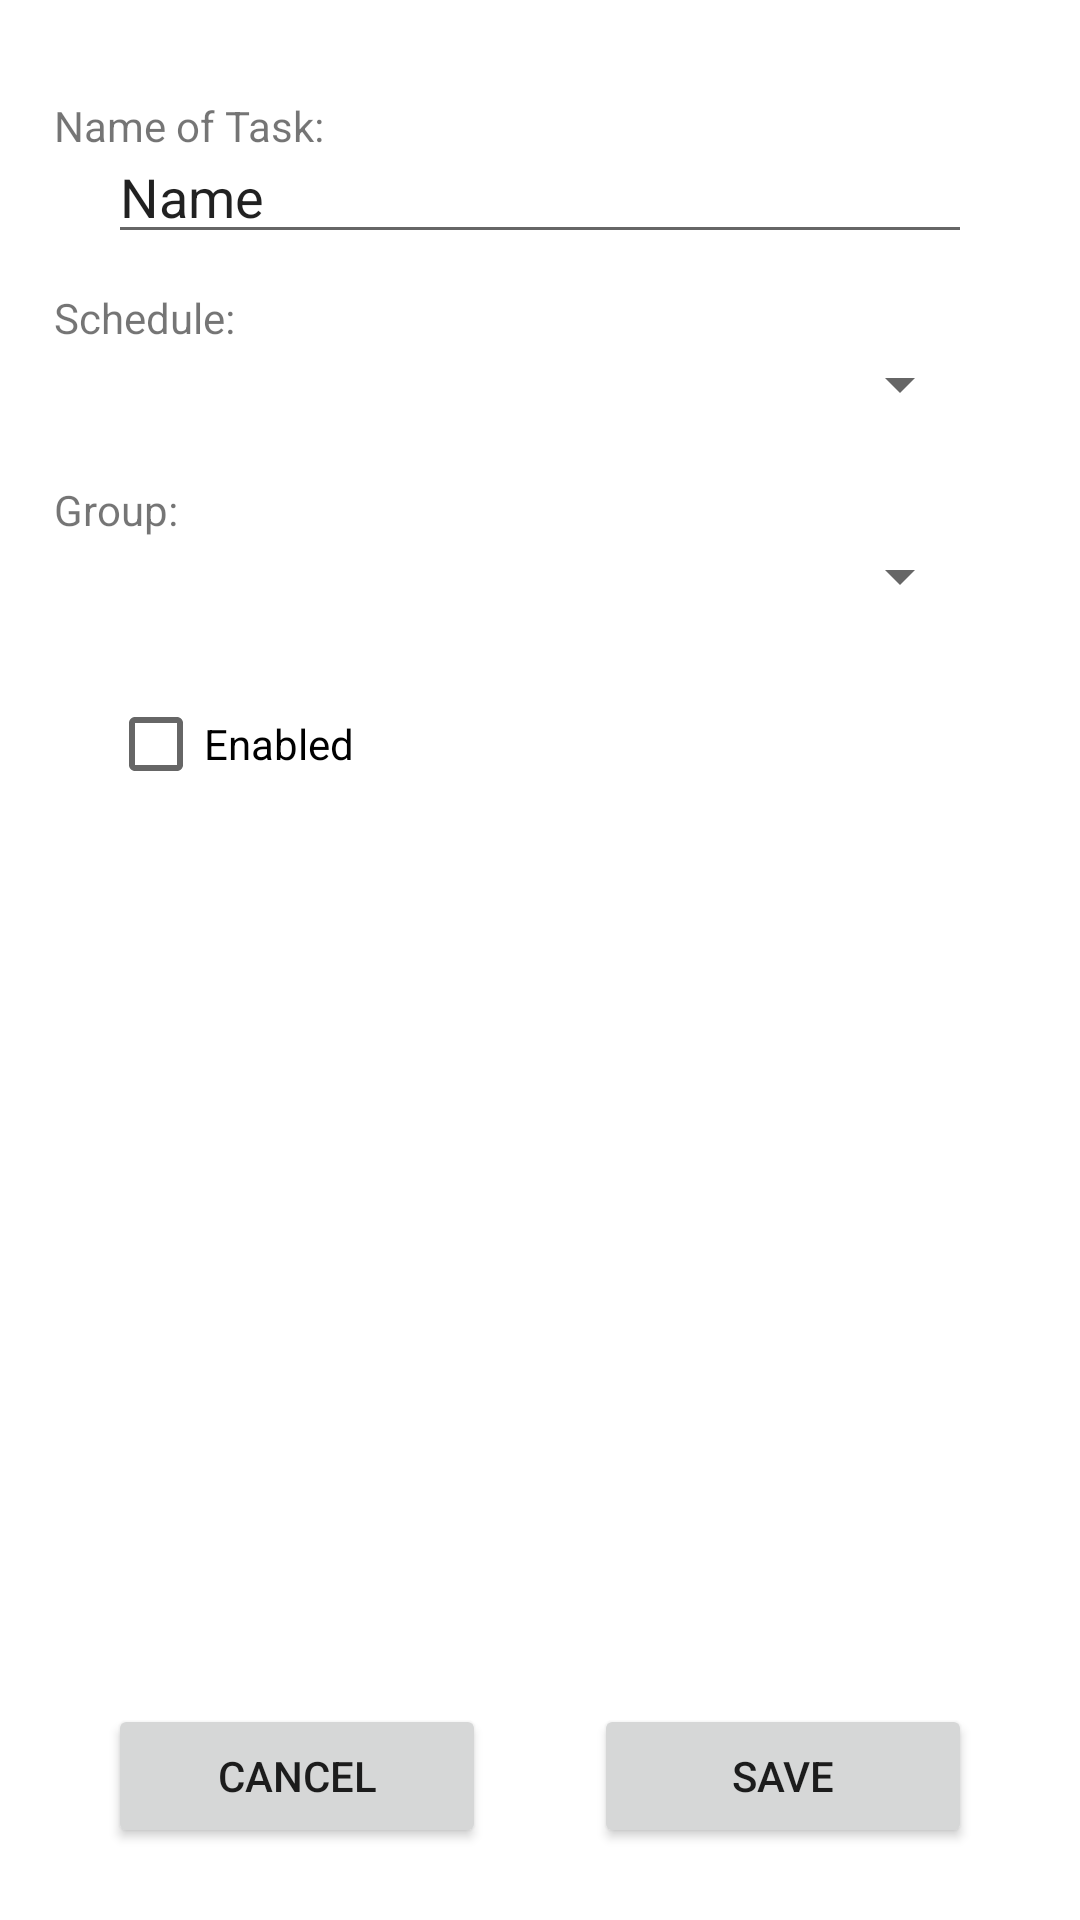

Android layout source for this screen:
<!-- AndroidManifest.xml: application theme Theme.RandomizedToDo -->
<!-- res/layout/fragment_edit_task.xml -->
<?xml version="1.0" encoding="utf-8"?>
<androidx.constraintlayout.widget.ConstraintLayout xmlns:android="http://schemas.android.com/apk/res/android"
    xmlns:app="http://schemas.android.com/apk/res-auto"
    xmlns:tools="http://schemas.android.com/tools"
    android:layout_width="match_parent"
    android:layout_height="match_parent"
    tools:context=".ui.tasks.EditTaskFragment">

    
    <androidx.constraintlayout.widget.Guideline
        android:id="@+id/gdl_options_left"
        android:layout_width="wrap_content"
        android:layout_height="wrap_content"
        android:orientation="vertical"
        app:layout_constraintGuide_percent="0.05" />

    <androidx.constraintlayout.widget.Guideline
        android:id="@+id/gdl_options_option_left"
        android:layout_width="wrap_content"
        android:layout_height="wrap_content"
        android:orientation="vertical"
        app:layout_constraintGuide_percent="0.1" />

    <androidx.constraintlayout.widget.Guideline
        android:id="@+id/gdl_options_option_1_header_top"
        android:layout_width="wrap_content"
        android:layout_height="wrap_content"
        android:orientation="horizontal"
        app:layout_constraintGuide_percent="0.05" />

    <androidx.constraintlayout.widget.Guideline
        android:id="@+id/gdl_options_option_1_header_bottom"
        android:layout_width="wrap_content"
        android:layout_height="wrap_content"
        android:orientation="horizontal"
        app:layout_constraintGuide_percent="0.08" />

    <TextView
        android:id="@+id/lbl_task_name"
        android:layout_width="wrap_content"
        android:layout_height="wrap_content"
        android:text="@string/name_of_task"
        app:layout_constraintLeft_toRightOf="@+id/gdl_options_left"
        app:layout_constraintTop_toTopOf="@id/gdl_options_option_1_header_top"
        app:layout_constraintBottom_toTopOf="@id/gdl_options_option_1_header_bottom" />

    <androidx.constraintlayout.widget.Guideline
        android:id="@+id/gdl_options_option_1_value_top"
        android:layout_width="wrap_content"
        android:layout_height="wrap_content"
        android:orientation="horizontal"
        app:layout_constraintGuide_percent="0.08" />

    <androidx.constraintlayout.widget.Guideline
        android:id="@+id/gdl_options_option_1_value_bottom"
        android:layout_width="wrap_content"
        android:layout_height="wrap_content"
        android:orientation="horizontal"
        app:layout_constraintGuide_percent="0.12" />

    <EditText
        android:id="@+id/edt_task_name"
        android:layout_width="0dp"
        android:layout_height="wrap_content"
        android:autofillHints="TaskName"
        android:ems="10"
        android:inputType="text"
        android:labelFor="@id/lbl_task_name"
        android:text="@string/name"
        app:layout_constraintBottom_toTopOf="@id/gdl_options_option_1_value_bottom"
        app:layout_constraintLeft_toRightOf="@+id/gdl_options_option_left"
        app:layout_constraintTop_toTopOf="@id/gdl_options_option_1_value_top"
        app:layout_constraintRight_toRightOf="@id/gdl_btns_create_right"
        tools:ignore="LabelFor" />

    
    <androidx.constraintlayout.widget.Guideline
        android:id="@+id/gdl_options_option_2_header_top"
        android:layout_width="wrap_content"
        android:layout_height="wrap_content"
        android:orientation="horizontal"
        app:layout_constraintGuide_percent="0.15" />

    <androidx.constraintlayout.widget.Guideline
        android:id="@+id/gdl_options_option_2_header_bottom"
        android:layout_width="wrap_content"
        android:layout_height="wrap_content"
        android:orientation="horizontal"
        app:layout_constraintGuide_percent="0.18" />

    <TextView
        android:id="@+id/lbl_schedule_name"
        android:layout_width="wrap_content"
        android:layout_height="wrap_content"
        android:text="@string/schedule"
        app:layout_constraintLeft_toRightOf="@+id/gdl_options_left"
        app:layout_constraintTop_toTopOf="@id/gdl_options_option_2_header_top"
        app:layout_constraintBottom_toTopOf="@id/gdl_options_option_2_header_bottom" />

    <androidx.constraintlayout.widget.Guideline
        android:id="@+id/gdl_options_option_2_value_top"
        android:layout_width="wrap_content"
        android:layout_height="wrap_content"
        android:orientation="horizontal"
        app:layout_constraintGuide_percent="0.18" />

    <androidx.constraintlayout.widget.Guideline
        android:id="@+id/gdl_options_option_2_value_bottom"
        android:layout_width="wrap_content"
        android:layout_height="wrap_content"
        android:orientation="horizontal"
        app:layout_constraintGuide_percent="0.22" />

    <Spinner
        android:id="@+id/spin_schedule"
        android:layout_width="0dp"
        android:layout_height="wrap_content"
        app:layout_constraintBottom_toTopOf="@id/gdl_options_option_2_value_bottom"
        app:layout_constraintLeft_toRightOf="@+id/gdl_options_option_left"
        app:layout_constraintTop_toTopOf="@id/gdl_options_option_2_value_top"
        app:layout_constraintRight_toRightOf="@id/gdl_btns_create_right" />

    
    <androidx.constraintlayout.widget.Guideline
        android:id="@+id/gdl_options_option_3_header_top"
        android:layout_width="wrap_content"
        android:layout_height="wrap_content"
        android:orientation="horizontal"
        app:layout_constraintGuide_percent="0.25" />

    <androidx.constraintlayout.widget.Guideline
        android:id="@+id/gdl_options_option_3_header_bottom"
        android:layout_width="wrap_content"
        android:layout_height="wrap_content"
        android:orientation="horizontal"
        app:layout_constraintGuide_percent="0.28" />

    <TextView
        android:id="@+id/lbl_group_name"
        android:layout_width="wrap_content"
        android:layout_height="wrap_content"
        android:text="@string/group"
        app:layout_constraintLeft_toRightOf="@+id/gdl_options_left"
        app:layout_constraintTop_toTopOf="@id/gdl_options_option_3_header_top"
        app:layout_constraintBottom_toTopOf="@id/gdl_options_option_3_header_bottom" />

    <androidx.constraintlayout.widget.Guideline
        android:id="@+id/gdl_options_option_3_value_top"
        android:layout_width="wrap_content"
        android:layout_height="wrap_content"
        android:orientation="horizontal"
        app:layout_constraintGuide_percent="0.28" />

    <androidx.constraintlayout.widget.Guideline
        android:id="@+id/gdl_options_option_3_value_bottom"
        android:layout_width="wrap_content"
        android:layout_height="wrap_content"
        android:orientation="horizontal"
        app:layout_constraintGuide_percent="0.32" />

    <Spinner
        android:id="@+id/spin_group"
        android:layout_width="0dp"
        android:layout_height="wrap_content"
        app:layout_constraintBottom_toTopOf="@id/gdl_options_option_3_value_bottom"
        app:layout_constraintLeft_toRightOf="@+id/gdl_options_option_left"
        app:layout_constraintTop_toTopOf="@id/gdl_options_option_3_value_top"
        app:layout_constraintRight_toRightOf="@id/gdl_btns_create_right" />

    
    <androidx.constraintlayout.widget.Guideline
        android:id="@+id/gdl_btns_top"
        android:layout_width="wrap_content"
        android:layout_height="wrap_content"
        android:orientation="horizontal"
        app:layout_constraintGuide_percent="0.90" />

    <androidx.constraintlayout.widget.Guideline
        android:id="@+id/gdl_btns_bottom"
        android:layout_width="wrap_content"
        android:layout_height="wrap_content"
        android:orientation="horizontal"
        app:layout_constraintGuide_percent="0.95" />

    <androidx.constraintlayout.widget.Guideline
        android:id="@+id/gdl_btns_close_left"
        android:layout_width="wrap_content"
        android:layout_height="wrap_content"
        android:orientation="vertical"
        app:layout_constraintGuide_percent="0.1" />

    <androidx.constraintlayout.widget.Guideline
        android:id="@+id/gdl_btns_close_right"
        android:layout_width="wrap_content"
        android:layout_height="wrap_content"
        android:orientation="vertical"
        app:layout_constraintGuide_percent="0.45" />

    <Button
        android:id="@+id/btn_cancel_task_edit"
        android:layout_width="0dp"
        android:layout_height="wrap_content"
        android:text="@string/cancel"
        app:layout_constraintHorizontal_chainStyle="spread"
        app:layout_constraintLeft_toRightOf="@+id/gdl_btns_close_left"
        app:layout_constraintRight_toLeftOf="@id/gdl_btns_close_right"
        app:layout_constraintTop_toTopOf="@id/gdl_btns_top"
        app:layout_constraintBottom_toTopOf="@id/gdl_btns_bottom" />

    <androidx.constraintlayout.widget.Guideline
        android:id="@+id/gdl_btns_create_left"
        android:layout_width="wrap_content"
        android:layout_height="wrap_content"
        android:orientation="vertical"
        app:layout_constraintGuide_percent="0.55" />

    <androidx.constraintlayout.widget.Guideline
        android:id="@+id/gdl_btns_create_right"
        android:layout_width="wrap_content"
        android:layout_height="wrap_content"
        android:orientation="vertical"
        app:layout_constraintGuide_percent="0.90" />

    <Button
        android:id="@+id/btn_save_task"
        android:layout_width="0dp"
        android:layout_height="wrap_content"
        android:text="@string/save"
        app:layout_constraintHorizontal_chainStyle="spread"
        app:layout_constraintLeft_toRightOf="@+id/gdl_btns_create_left"
        app:layout_constraintRight_toLeftOf="@id/gdl_btns_create_right"
        app:layout_constraintTop_toTopOf="@id/gdl_btns_top"
        app:layout_constraintBottom_toTopOf="@id/gdl_btns_bottom"/>


    <androidx.constraintlayout.widget.Guideline
        android:id="@+id/gdl_options_option_4_value_top"
        android:layout_width="wrap_content"
        android:layout_height="wrap_content"
        android:orientation="horizontal"
        app:layout_constraintGuide_percent="0.35" />

    <CheckBox
        android:id="@+id/cb_enabled"
        android:layout_width="wrap_content"
        android:layout_height="wrap_content"
        android:text="@string/enabled"
        app:layout_constraintLeft_toRightOf="@+id/gdl_options_option_left"
        app:layout_constraintTop_toTopOf="@id/gdl_options_option_4_value_top"/>

</androidx.constraintlayout.widget.ConstraintLayout>
<!-- resources referenced by this layout -->
<resources>
  <string name="cancel">Cancel</string>
  <string name="enabled">Enabled</string>
  <string name="group">Group:</string>
  <string name="name">Name</string>
  <string name="name_of_task">Name of Task:</string>
  <string name="save">Save</string>
  <string name="schedule">Schedule:</string>
  <style name="Theme.RandomizedToDo" parent="Theme.MaterialComponents.DayNight.DarkActionBar">
          
          <item name="colorPrimary">@color/purple_500</item>
          <item name="colorPrimaryVariant">@color/purple_700</item>
          <item name="colorOnPrimary">@color/white</item>
          
          <item name="colorSecondary">@color/teal_200</item>
          <item name="colorSecondaryVariant">@color/teal_700</item>
          <item name="colorOnSecondary">@color/black</item>
          
          <item name="android:statusBarColor">?attr/colorPrimaryVariant</item>
          
      </style>
  <!-- not gathered from this repository: default colours our renderer supplied (Android Studio template values) -->
  <color name="purple_500">#FF6200EE</color>
  <color name="purple_700">#FF3700B3</color>
  <color name="teal_200">#FF03DAC5</color>
  <color name="teal_700">#FF018786</color>
  <color name="black">#FF000000</color>
  <color name="white">#FFFFFFFF</color>
</resources>
